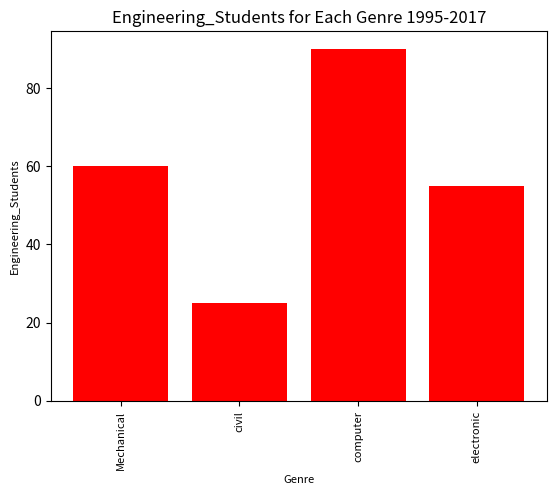

Here is the Python script that generated this plot:
import matplotlib.pyplot as plt
import numpy as np
label = ['Mechanical','civil','computer','electronic']
Engineering_Students = [60,25,90,55]

def plot_bar_x():
    # this is for plotting purposep
    index = np.arange(len(label))
    plt.bar(index, Engineering_Students,color='red',width=0.8)
    plt.xlabel('Genre', fontsize=8)
    plt.ylabel('Engineering_Students', fontsize=8 )
    plt.xticks(index, label, fontsize=8, rotation=90,color=('black'))
    plt.title('Engineering_Students for Each Genre 1995-2017')
    plt.show()

plot_bar_x()